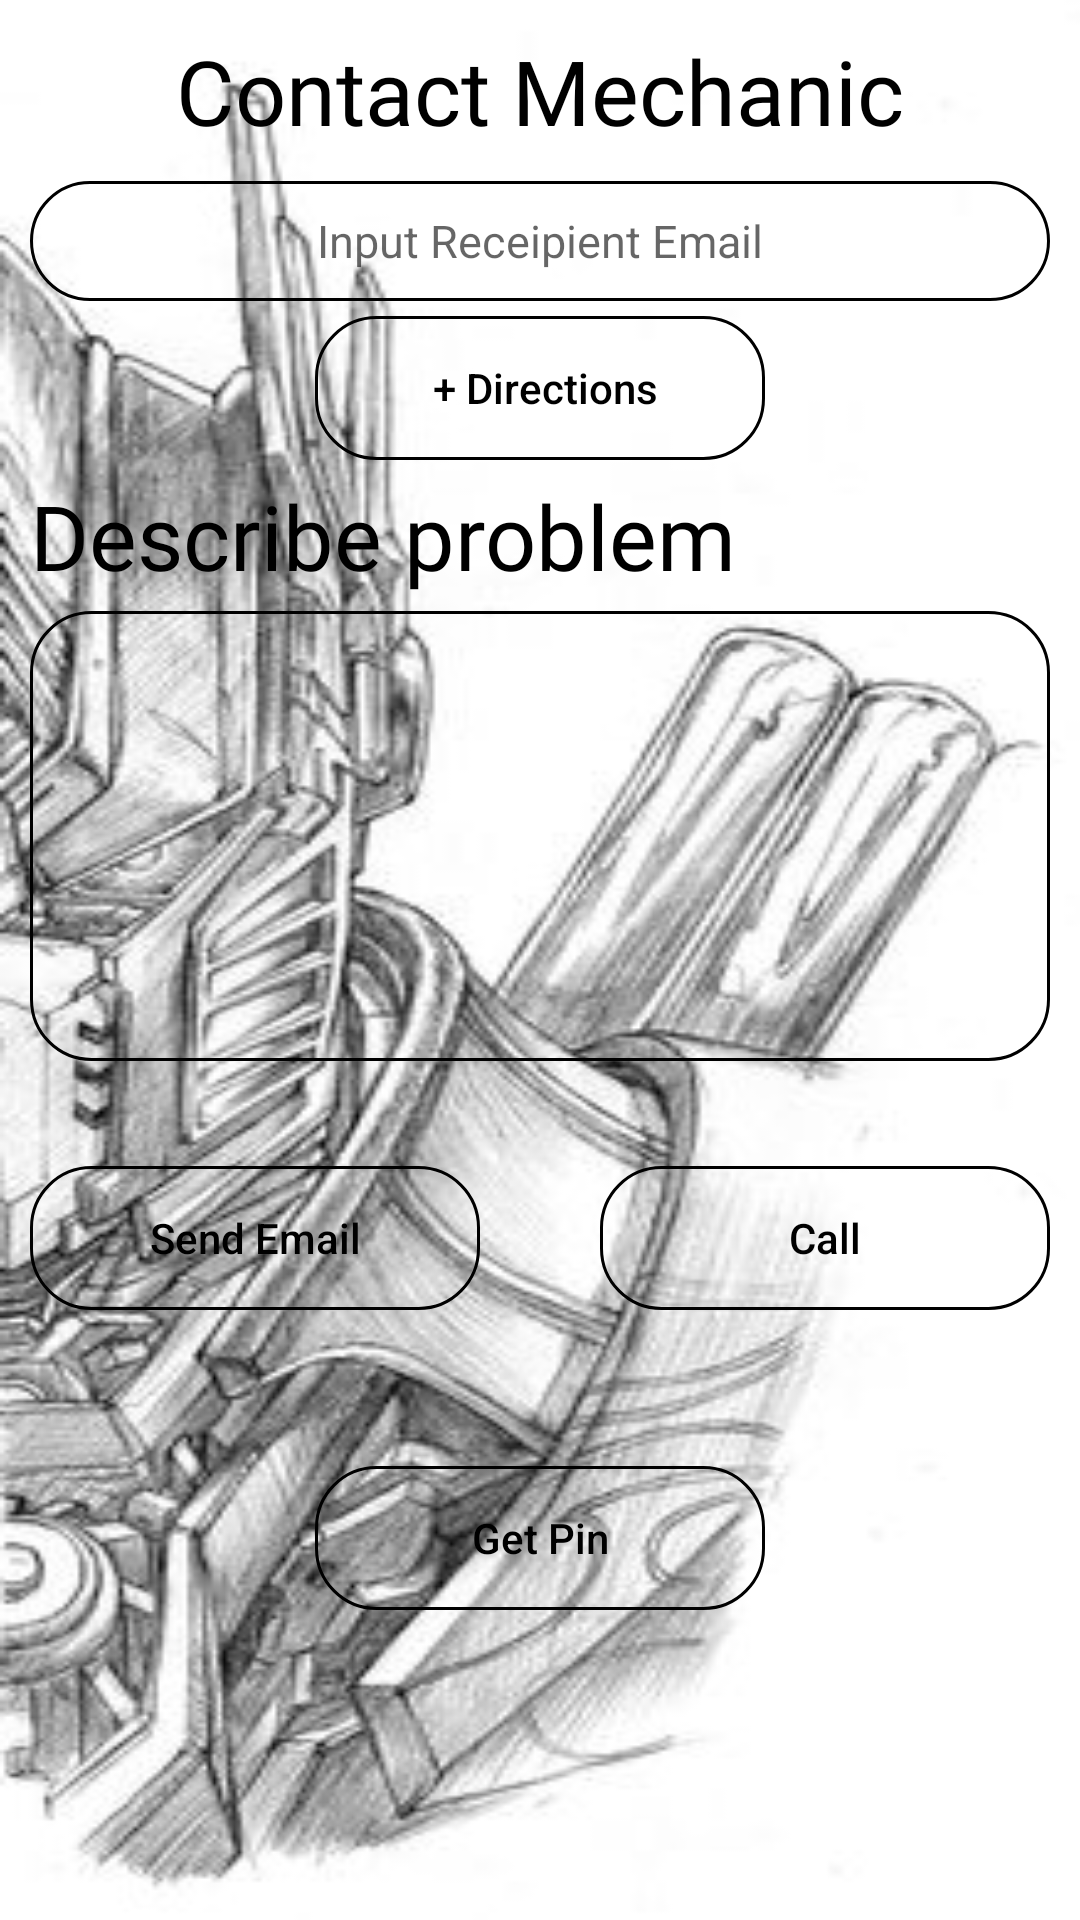

Produce the Android XML layout that renders to this screen, including the resource entries it uses.
<!-- AndroidManifest.xml: application theme Theme.AutoBot1 -->
<!-- res/layout/activity_contact.xml -->
<?xml version="1.0" encoding="utf-8"?>

<RelativeLayout xmlns:android="http://schemas.android.com/apk/res/android"
    xmlns:app="http://schemas.android.com/apk/res-auto"
    xmlns:tools="http://schemas.android.com/tools"
    android:layout_width="match_parent"
    android:layout_height="match_parent"
    android:background="@drawable/background"
    tools:context=".activities.Contact">

    <RelativeLayout
        android:id="@+id/contactRellay1"
        android:layout_width="wrap_content"
        android:layout_height="wrap_content"
        android:layout_marginLeft="10dp"
        android:layout_marginRight="10dp"
        android:layout_marginTop="5dp">

        <TextView
            android:id="@+id/textContact"
            android:layout_width="match_parent"
            android:layout_height="wrap_content"
            android:text="Contact Mechanic"
            android:fontFamily="@font/antic"
            android:textSize="30sp"
            android:textColor="#000000"
            android:textAlignment="center"
            android:layout_marginTop="5dp">

        </TextView>

        <LinearLayout
            android:id="@+id/contactlinear1"
            android:layout_below="@id/textContact"
            android:layout_width="match_parent"
            android:layout_height="wrap_content"
            android:orientation="vertical"
            android:layout_marginTop="5dp"
            >

            <EditText
                android:layout_width="match_parent"
                android:layout_height="40dp"
                android:textSize="15sp"
                android:background="@drawable/et_bg"
                android:hint="Input Receipient Email"
                android:textColor="#000000"
                android:layout_marginTop="5dp"
                android:textAlignment="center">

            </EditText>

            <Button
                android:id="@+id/buttonDirections"
                android:layout_marginTop="5dp"
                android:layout_width="150dp"
                android:layout_height="wrap_content"
                android:background="@drawable/et_bg"
                android:textColor="#000000"
                android:textAllCaps="false"
                android:text=" + Directions"
                android:layout_gravity="center"
                >

            </Button>

            <TextView
                android:layout_width="match_parent"
                android:layout_height="wrap_content"
                android:text="Describe problem"
                android:fontFamily="@font/antic"
                android:textSize="30sp"
                android:textColor="#000000"
                android:layout_marginTop="5dp">

            </TextView>

            <EditText
                android:layout_width="match_parent"
                android:layout_height="150dp"
                android:textSize="15sp"
                android:background="@drawable/et_bg"
                android:textColor="#000000"
                android:layout_marginTop="5dp"
                android:textAlignment="center">

            </EditText>

            <RelativeLayout
                android:id="@+id/contactlinear2"
                android:layout_width="match_parent"
                android:layout_height="wrap_content"
                android:orientation="horizontal">

                <Button
                    android:layout_marginTop="35dp"
                    android:layout_width="150dp"
                    android:layout_height="wrap_content"
                    android:background="@drawable/et_bg"
                    android:text="Send Email"
                    android:textAllCaps="false"
                    android:textColor="#000000"
                    >

                </Button>

                <Button
                    android:layout_marginTop="35dp"
                    android:layout_width="150dp"
                    android:layout_height="wrap_content"
                    android:background="@drawable/et_bg"
                    android:text="Call"
                    android:textAllCaps="false"
                    android:textColor="#000000"
                    android:layout_alignParentRight="true"
                    >

                </Button>

                <Button
                    android:layout_width="150dp"
                    android:layout_height="wrap_content"
                    android:background="@drawable/et_bg"
                    android:text="Get Pin"
                    android:textAllCaps="false"
                    android:textColor="#000000"
                    android:layout_marginTop="135dp"
                    android:layout_centerHorizontal="true"

                    >

                </Button>

            </RelativeLayout>

        </LinearLayout>

    </RelativeLayout>

</RelativeLayout>
<!-- resources referenced by this layout -->
<resources>
  <!-- drawable background: jpg bitmap (drawable, 57772 bytes) -->
  <!-- drawable et_bg (drawable) -->
  <shape xmlns:android="http://schemas.android.com/apk/res/android">
      android:shape="rectangle"
  
      <corners android:topRightRadius="20dp"
          android:topLeftRadius="20dp"
          android:bottomRightRadius="20dp"
          android:bottomLeftRadius="20dp">
  
      </corners>
  
      <stroke android:color="#000000"
          android:width="1dp">
  
      </stroke>
  
  </shape>
  <style name="Theme.AutoBot1" parent="Theme.MaterialComponents.DayNight.NoActionBar">
          
          <item name="windowActionBar">false</item>
          <item name="windowNoTitle">true</item>
          <item name="colorPrimary">@color/colorPrimary</item>
          <item name="colorPrimaryDark">@color/colorPrimaryDark</item>
          <item name="colorAccent">@color/colorAccent</item>
  
      </style>
  <color name="colorPrimary">#00FFFF</color>
  <color name="colorPrimaryDark">#FFFF</color>
  <color name="colorAccent">#00FFFF</color>
</resources>
